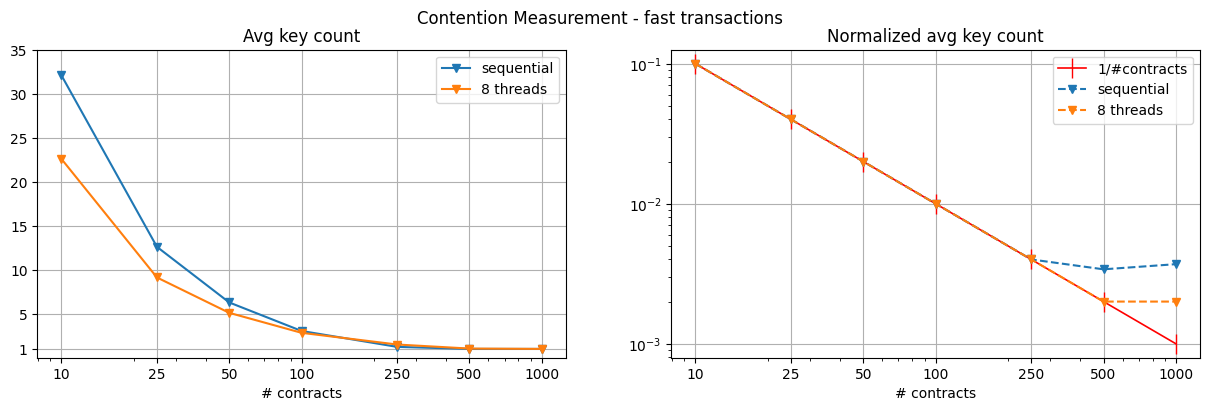

The data file committed next to this chart (first rows):
total_txns, contract_num, tx_per_contract, avg_key_count_8t, norm_avg_key_count_8t, avg_key_count_4t, norm_avg_key_count_4t, avg_key_count_2t, norm_avg_key_count_2t, avg_key_count_1t, norm_avg_key_count_1t
5000, 1, 5000, , , , , , , , 
5000, 2, 2500, , , , , , , , 
5000, 5, 1000, , , , , , , , 
5000, 10, 500, 22,6, 0,1, , , , , 32,1, 0,1
5000, 25, 200, 9,12, 0,04, , , , , 12,6, 0,04
5000, 50, 100, 5,1, 0,02, , , , , 6,28, 0,02
5000, 100, 50, 2,83, 0,01, , , , , 3,04, 0,01
5000, 250, 20, 1,5, 0,004, , , , , 1,232, 0,004
5000, 500, 10, 1,04, 0,002, , , , , 1, 0,0034
5000, 1000, 5, 1, 0,002, , , , , 1, 0,0037
5000, 2500, 2, , , , , , , , 
5000, 5000, 1, , , , , , , , 
, 0, 0, , , , , , , , 
прогрев, 100, 50, 2,87, 0,01, , , , , 3, 0,01
, 100, 50, 2,83, 0,01, , , , , 3,04, 0,01
, 100, 25, 2,74, 0,01, , , , , 3,1, 0,01
, 50, 50, 4,74, 0,02, , , , , 6,24, 0,02
